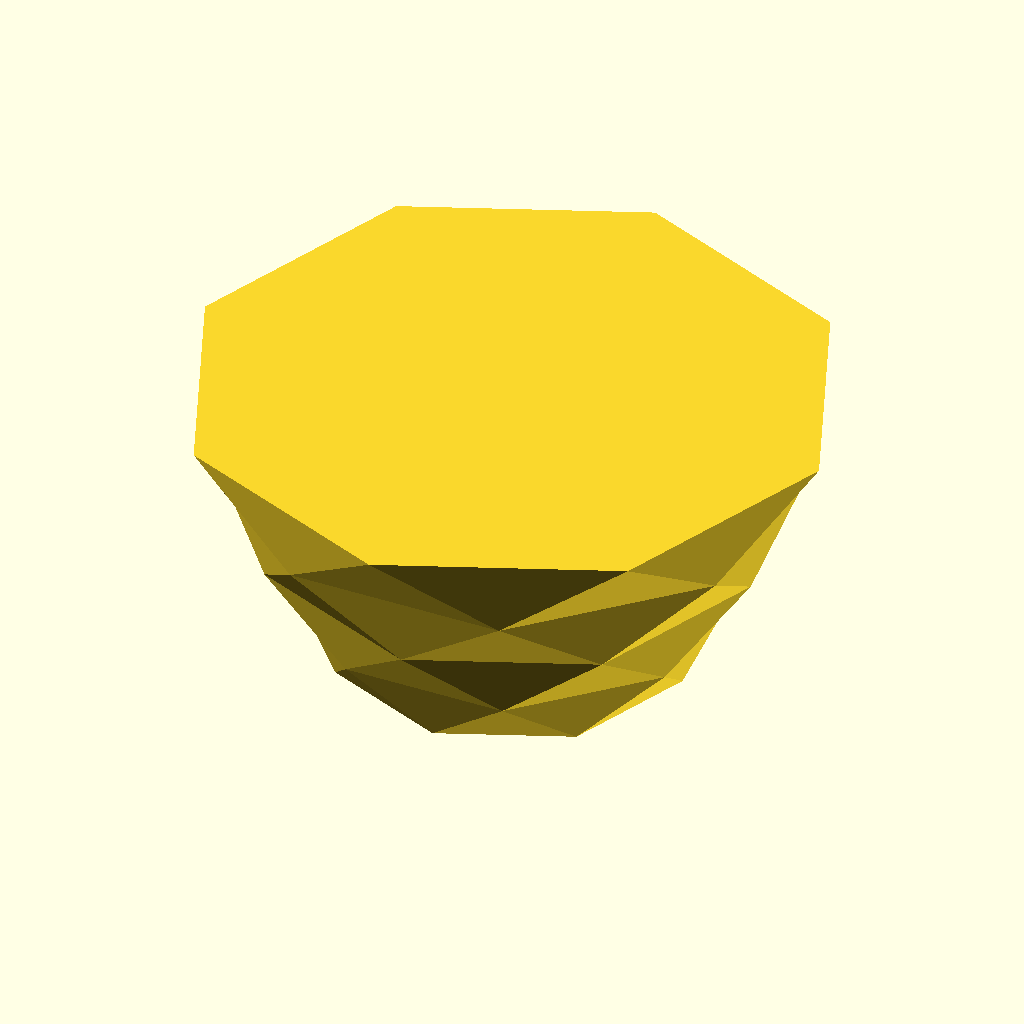
Cell 1: rendered with the file's own defaults.
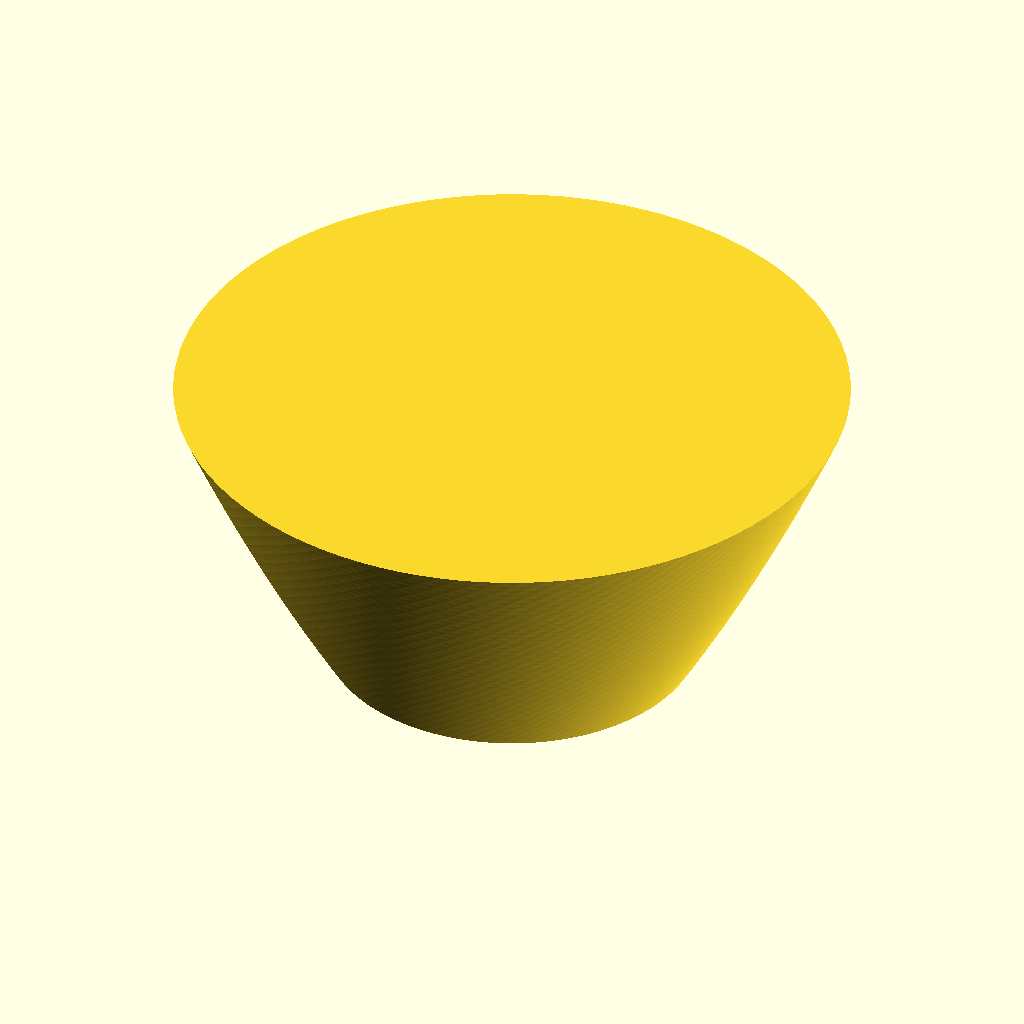
Cell 2: the same model with nFaces = 100.
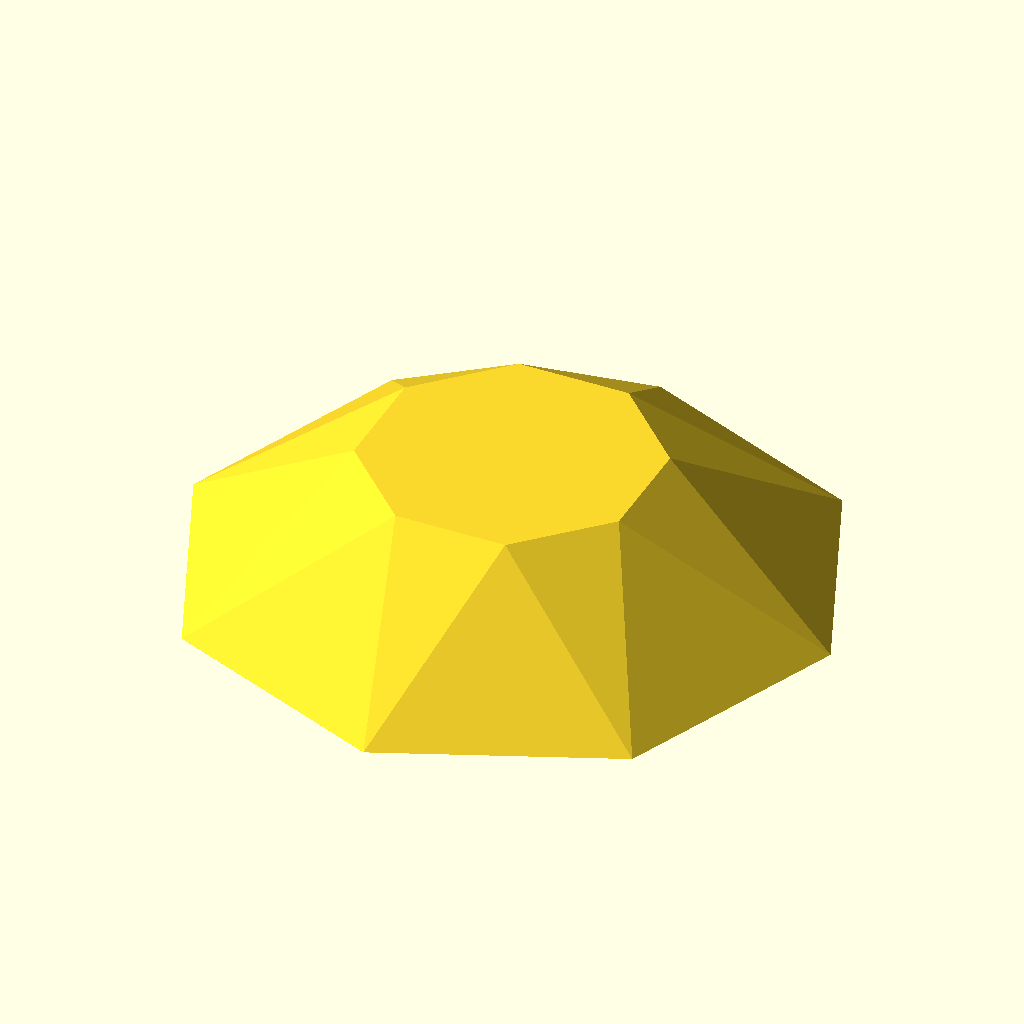
Cell 3 — bottomRadius set to 200, the other parameters unchanged.
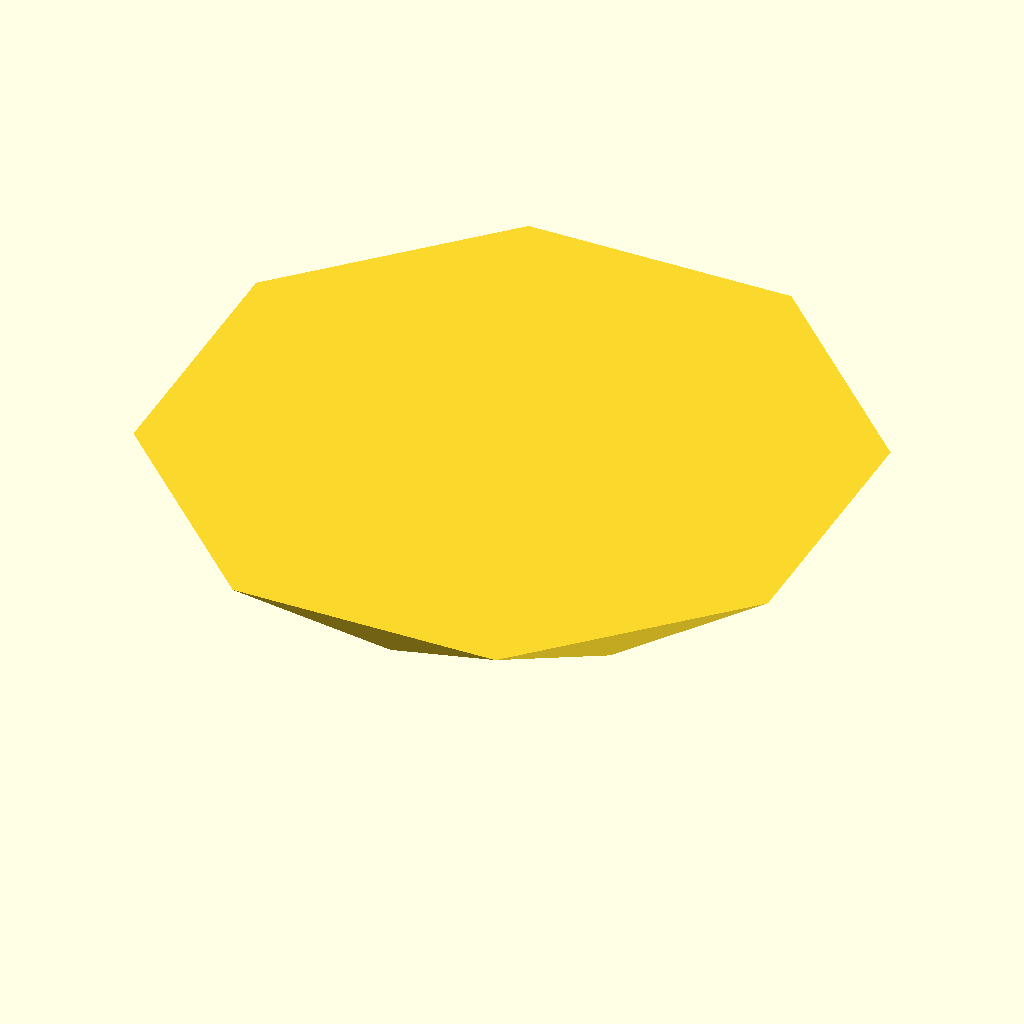
Cell 4: topRadius = 180 (everything else at default).
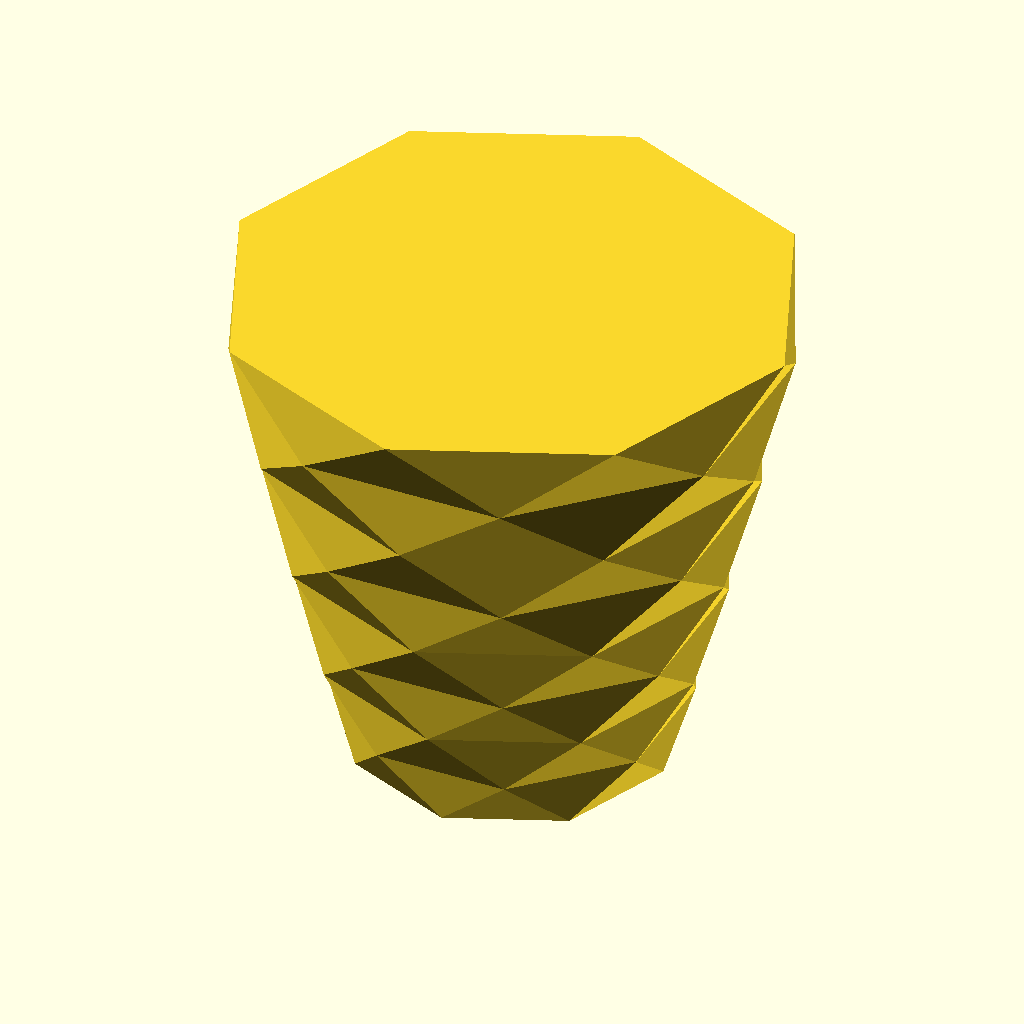
Cell 5 — height set to 160, the other parameters unchanged.
The same orthographic view direction (rotation 55°, 0°, 25°; colour scheme Cornfield) for every cell, with the view re-fitted per cell, so scale and position can differ between cells.
The OpenSCAD source (inputs/thingiverse/files/thing-2854196/files/Parametric-Flower-Pots.scad):
/* [Global] */
nFaces = 8; // [1:100]
bottomRadius = 50; // [10:200]
topRadius = 90;
height = 80;

/* [Hidden] */
step = 360/nFaces;
minRadius = min(topRadius, bottomRadius);
minFaceSize = minRadius*sin(step/2)/2;
maxNLayers = floor(height / minFaceSize);

stepZ = height/maxNLayers;

deltaRadius = topRadius - bottomRadius;

// --- Utils --- //

// compute sum of vector from i to s
function sumv(v,i,s=0) = (i==s ? v[i] : v[i] + sumv(v,i-1,s));

// flatten vector
function flatten(l) = [ for (a = l) for (b = a) b ] ;

// invert triangle
function invertTriangle(t) = [ t[0], t[2], t[1]  ] ;

// invert triangles
function invertTriangles(triangles) = [ for(t=triangles) invertTriangle(t)] ;
    
// --- Compute points of a polygon / circle --- //

function points(step, radius, z, offset) = [ for (i = [0 : step : 360-step])[radius*cos(i+offset),radius*sin(i+offset),z]];

// --- Compute z step (height amount for each step) --- //

// the height of a layer is half the length of a side of the polygon / circle
function computeHeightSteps() = [ for(i=[0:maxNLayers]) let ( r = bottomRadius+(i/maxNLayers)*deltaRadius, faceSize = 2*r*sin(step/2)) faceSize*sqrt(3)/4 ];

// compute the heights by summing the height steps
function computeHeights(heights) = [ for(i=[0:maxNLayers]) sumv(heights, i, 0) ];

// compute the number of step necessary to reach the required height
function computeNZSteps(heights) = sumv([ for(h=heights) h<height ? 1 : 0 ], maxNLayers, 0);

// compute ideal heights (if the z increment equals perfectly faceSideSize / 2)
heightSteps = computeHeightSteps();
idealHeights = computeHeights(heightSteps);
nLayers = computeNZSteps(idealHeights);
idealHeight = idealHeights[nLayers-1];

// scale each step so that the total height equals the required height
heightRatio = height / idealHeight;

heights = [for(h=idealHeights) h*heightRatio];

// --- Compute all points --- //

// for each layer : compute a list of points
layerPoints = [ for (i = [0 : nLayers]) let ( r = bottomRadius+(i/nLayers)*deltaRadius, faceSize = 2*r*sin(step)) points(step, r, i==0 ? 0 : heights[i-1], i%2 == 0 ? 0 : step/2) ];

// flatten the list of points for each layers
p = flatten(layerPoints);

// --- Create layers --- //

// for each layer : 

//  bottom faces
function faces1(nFaces, layerIndex, offset) = [ for (i = [0 : nFaces-1])[i+layerIndex*nFaces,i < nFaces-1 ?  nFaces+i+offset+layerIndex*nFaces : nFaces+(1-offset)*(nFaces-1)+layerIndex*nFaces,i < nFaces-1 ? i+1+layerIndex*nFaces : 0+layerIndex*nFaces]];

// top faces
function faces2(nFaces, layerIndex, offset) = [ for (i = [0 : nFaces-1])[nFaces+i+layerIndex*nFaces, i < nFaces-1 ? nFaces+i+1+layerIndex*nFaces : nFaces+layerIndex*nFaces, i < nFaces-1 ? i+1-offset+layerIndex*nFaces : 0+offset*(nFaces-1)+layerIndex*nFaces]];

// contact bottom faces and top faces
function faces(nFaces, layerIndex, offset) = concat(faces1(nFaces, layerIndex, offset), faces2(nFaces, layerIndex, offset));

// create face indices (invert faces)
layerFaces = [ for (i = [0 : nLayers-1]) invertTriangles(faces(nFaces, i, i%2 == 0 ? 0 : 1)) ];

// flatten faces indices
f = flatten(layerFaces);

// create layer faces
polyhedron( points = p, faces = f, convexity = 1);

// --- Create top and bottom faces --- //

// create bottom center
p1 = concat(p, [[0, 0, 0]]);
bottomIndex = len(p1)-1;

// create top center
p2 = concat(p1, [[0, 0, height]]);
topIndex = len(p2)-1;

bottomFace = [for (i = [0 : nFaces-1]) invertTriangle([i, i < nFaces-1 ? i+1 : 0, bottomIndex]) ];
polyhedron( points = p2, faces = bottomFace, convexity = 1);

topFace = [for (i = [0 : nFaces-1]) [i+nLayers*nFaces, i < nFaces-1 ? i+1+nLayers*nFaces : 0+nLayers*nFaces, topIndex] ];
polyhedron( points = p2, faces = topFace, convexity = 1);
Parameter table extracted from the source (name, type, default, range or options):
nFaces: number, default 8, range 1 to 100
bottomRadius: number, default 50, range 10 to 200
topRadius: number, default 90
height: number, default 80
